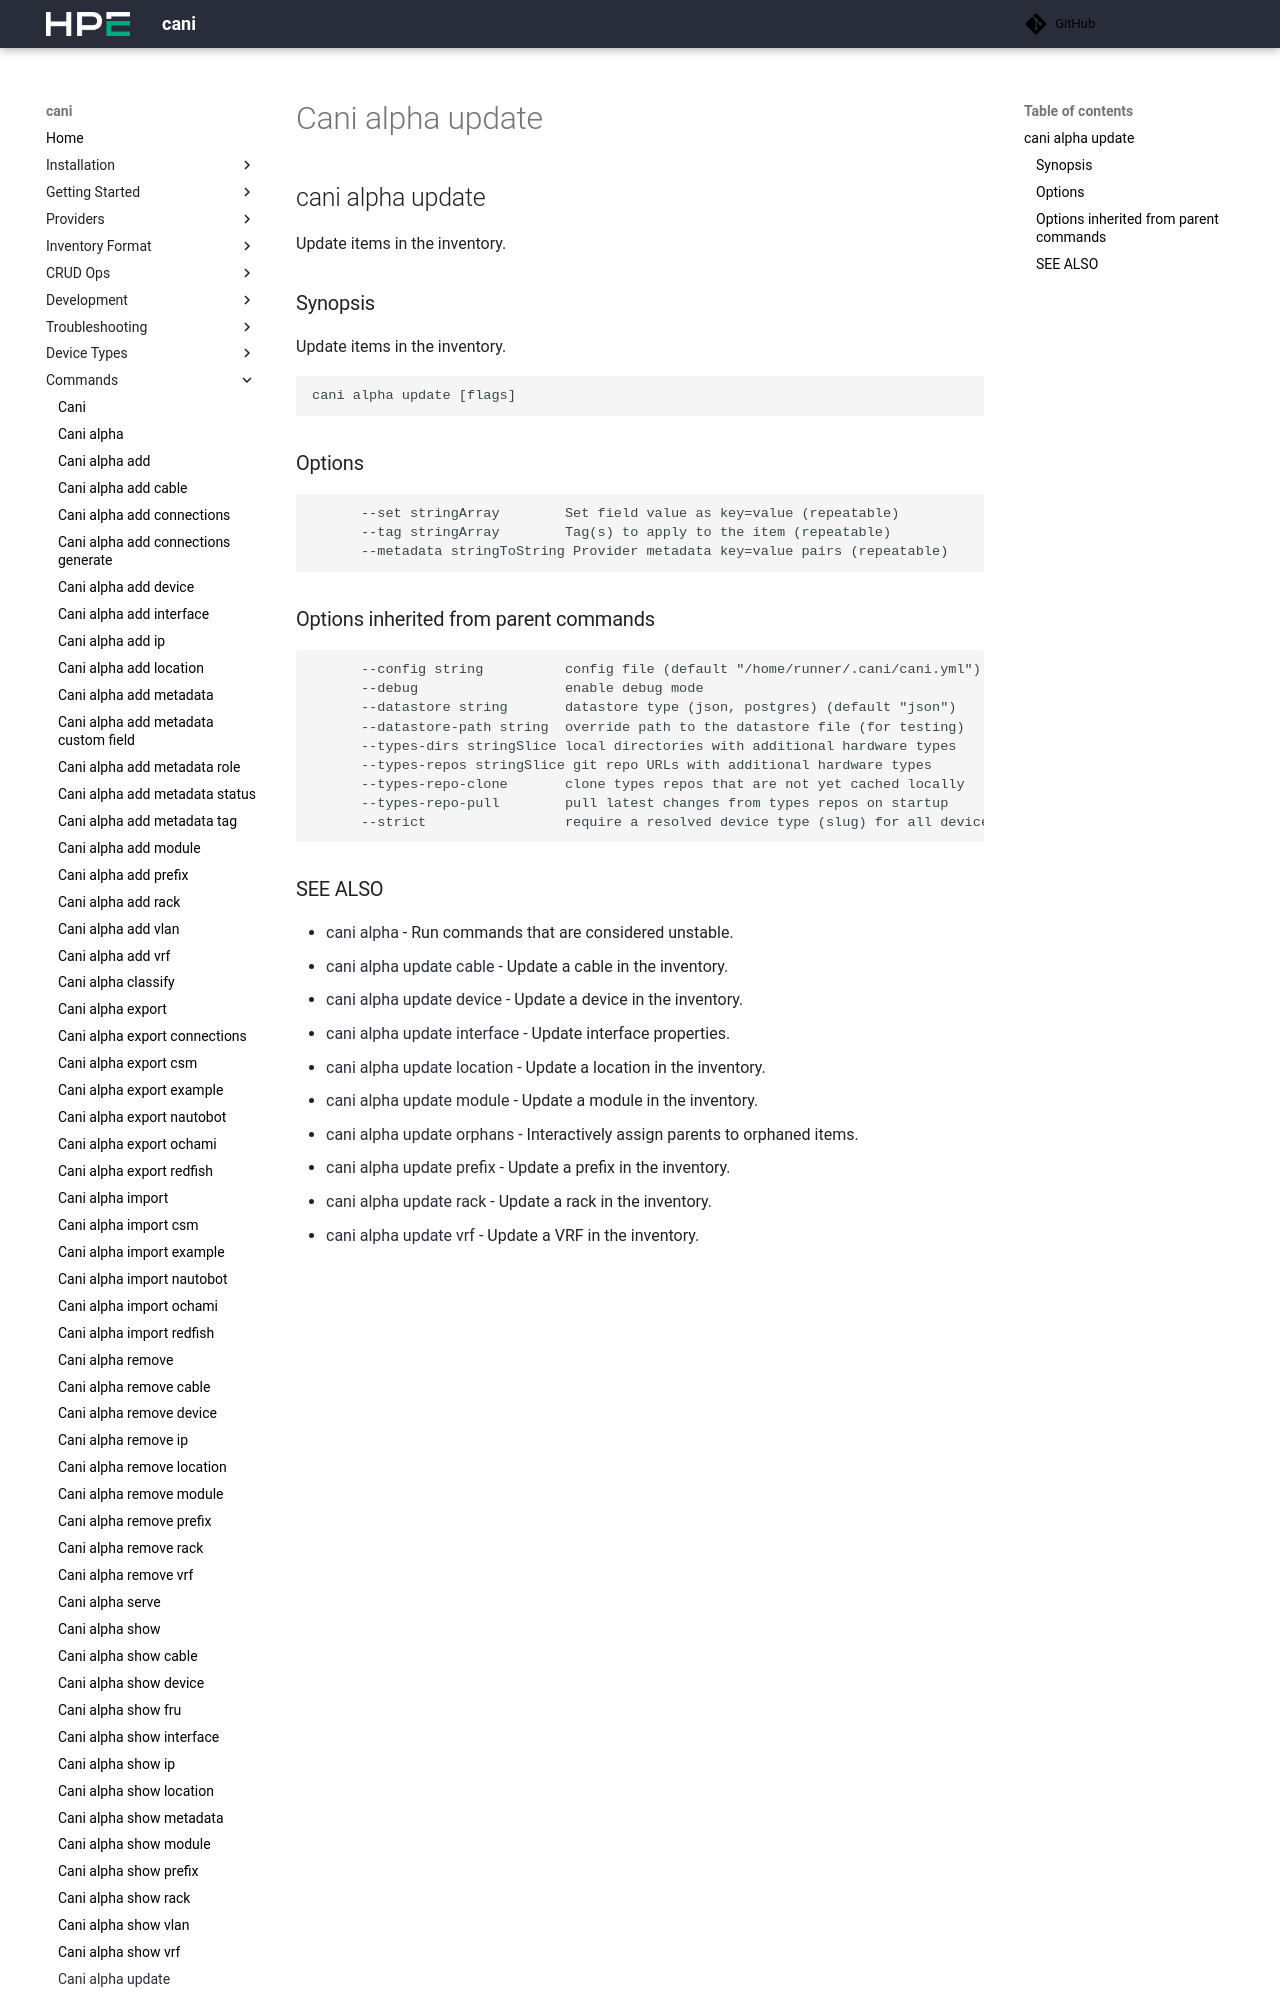

repository: Cray-HPE/cani · page: v0.8.3/commands/cani_alpha_update/index.html · generator: mkdocs

## cani alpha update

Update items in the inventory.

### Synopsis

Update items in the inventory.

```
cani alpha update [flags]
```

### Options

```
  -h, --help              help for update
      --set stringArray   Set field value as key=value (repeatable)
```

### Options inherited from parent commands

```
      --config string         config file (default "/Users/jsalmela/.cani/cani.yml")
      --datastore string      datastore type (json, postgres) (default "json")
      --debug                 enable debug mode
      --strict                require a resolved device type (slug) for all devices (default true)
      --types-dirs strings    local directories with additional hardware types
      --types-repo-pull       pull latest changes from types repos on startup
      --types-repos strings   git repo URLs with additional hardware types
```
